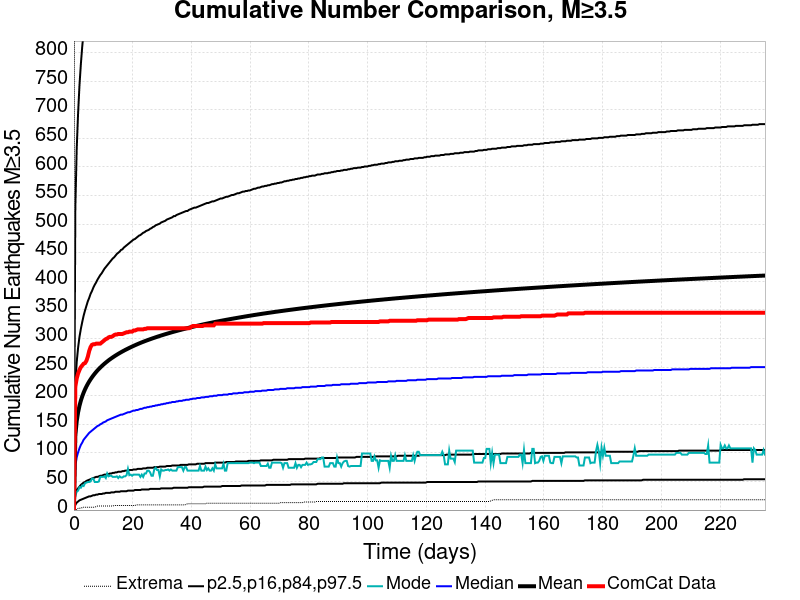

The file beside this chart, header and first rows:
Time (days), ComCat Data, Simulation Mean, Simulation Median, Simulation Mode, Simulation Minimum, Simulation Maximum, 2.5 %-ile, 16 %-ile, 84 %-ile, 97.5 %-ile
0.0, 0.0, 0.0, 0.0, 0.0, 0.0, 0.0, 0.0, 0.0, 0.0, 0.0
0.4715, 216.0, 130.3, 77.0, 25.0, 0.0, 2890, 9.0, 29.0, 219.0, 528.0
0.9431, 230.0, 155.5, 92.0, 32.0, 1.0, 3842, 13.0, 35.0, 259.0, 632.0
1.415, 239.0, 171, 101.0, 34.0, 3.0, 4264, 15.0, 38.0, 284.0, 694.0
1.886, 245.0, 182.4, 108.0, 40.0, 3.0, 4573, 17.0, 41.0, 303.0, 743.0
2.358, 250.0, 191.4, 114.0, 39.0, 4.0, 4799, 18.0, 44.0, 317.0, 780.0
2.829, 253.0, 199, 118.0, 43.0, 4.0, 4975, 19.0, 46.0, 329.0, 811.0
3.301, 256.0, 205.4, 123.0, 42.0, 5.0, 5127, 20.0, 48.0, 340.0, 836.0
3.772, 257.0, 211.1, 126.0, 47.0, 5.0, 5272, 21.0, 49.0, 349.0, 861.0
4.244, 261.0, 216.1, 129.0, 48.0, 5.0, 5407, 22.0, 51.0, 357.0, 881.0
4.715, 268.0, 220.6, 132.0, 49.0, 5.0, 5514, 23.0, 52.0, 365.0, 900.0
5.187, 278.0, 224.8, 135.0, 49.0, 5.0, 5597, 24.0, 53.0, 371.0, 916.0
5.659, 285.0, 228.6, 137.0, 50.0, 5.0, 5690, 24.0, 54.0, 378.0, 933.0
6.13, 289.0, 232.1, 139.0, 55.0, 5.0, 5760, 25.0, 55.0, 383.0, 948.0
6.602, 290.0, 235.4, 141.0, 55.0, 5.0, 5808, 26.0, 56.0, 389.0, 961.0
7.073, 290.0, 238.5, 143.0, 49.0, 5.0, 5881, 26.0, 57.0, 394.0, 974.0
7.545, 291.0, 241.4, 145.0, 49.0, 6.0, 5940, 27.0, 58.0, 398.0, 986.0
8.016, 291.0, 244.2, 147.0, 49.0, 7.0, 5981, 27.0, 58.0, 403.0, 997.0
8.488, 291.0, 246.8, 148.0, 50.0, 7.0, 6021, 28.0, 59.0, 407.0, 1008
8.959, 291.0, 249.2, 150.0, 58.0, 7.0, 6068, 28.0, 60.0, 411.0, 1019
9.431, 293.0, 251.6, 151.0, 58.0, 7.0, 6101, 28.0, 60.0, 414.0, 1030
9.902, 295.0, 253.8, 153.0, 58.0, 7.0, 6144, 29.0, 61.0, 418.0, 1038
10.37, 297.0, 255.9, 154.0, 59.0, 7.0, 6193, 29.0, 62.0, 422.0, 1047
10.85, 299.0, 257.9, 155.0, 56.0, 7.0, 6233, 30.0, 62.0, 425.0, 1057
11.32, 300.0, 259.9, 157.0, 64.0, 7.0, 6281, 30.0, 63.0, 428.0, 1065
11.79, 302.0, 261.8, 158.0, 59.0, 7.0, 6315, 30.0, 63.0, 431.0, 1073
12.26, 303.0, 263.6, 159.0, 60.0, 7.0, 6356, 30.0, 64.0, 434.0, 1080
12.73, 303.0, 265.3, 160.0, 60.0, 7.0, 6388, 31.0, 64.0, 437.0, 1087
13.2, 304.0, 267, 161.0, 58.0, 7.0, 6422, 31.0, 65.0, 440.0, 1095
13.67, 306.0, 268.6, 162.0, 58.0, 8.0, 6465, 31.0, 65.0, 442.0, 1100
14.15, 307.0, 270.2, 163.0, 58.0, 8.0, 6519, 32.0, 66.0, 445.0, 1106
14.62, 307.0, 271.7, 164.0, 59.0, 8.0, 6549, 32.0, 66.0, 448.0, 1113
15.09, 308.0, 273.2, 165.0, 56.0, 8.0, 6574, 32.0, 67.0, 450.0, 1121
15.56, 308.0, 274.6, 166.0, 59.0, 8.0, 6606, 32.0, 67.0, 452.0, 1126
16.03, 308.0, 276, 167.0, 57.0, 8.0, 6621, 33.0, 67.0, 455.0, 1132
16.5, 308.0, 277.4, 167.0, 57.0, 8.0, 6646, 33.0, 68.0, 456.0, 1137
16.98, 309.0, 278.7, 168.0, 59.0, 8.0, 6663, 33.0, 68.0, 459.0, 1143
17.45, 310.0, 280, 169.0, 59.0, 8.0, 6681, 33.0, 69.0, 461.0, 1149
17.92, 311.0, 281.2, 170.0, 61.0, 8.0, 6699, 33.0, 69.0, 463.0, 1155
18.39, 311.0, 282.4, 171.0, 72.0, 8.0, 6722, 34.0, 69.0, 465.0, 1159
18.86, 312.0, 283.6, 171.0, 61.0, 8.0, 6736, 34.0, 70.0, 467.0, 1165
19.33, 312.0, 284.8, 172.0, 62.0, 8.0, 6757, 34.0, 70.0, 469.0, 1168
19.8, 312.0, 286, 173.0, 60.0, 8.0, 6779, 34.0, 70.0, 471.0, 1175
20.28, 314.0, 287.1, 174.0, 62.0, 8.0, 6792, 34.0, 71.0, 473.0, 1181
20.75, 314.0, 288.2, 174.0, 62.0, 8.0, 6815, 35.0, 71.0, 474.0, 1185
21.22, 315.0, 289.2, 175.0, 62.0, 9.0, 6834, 35.0, 71.0, 476.0, 1189
21.69, 316.0, 290.3, 175.0, 62.0, 9.0, 6848, 35.0, 72.0, 478.0, 1196
22.16, 316.0, 291.3, 176.0, 62.0, 9.0, 6862, 35.0, 72.0, 480.0, 1201
22.63, 316.0, 292.3, 177.0, 58.0, 9.0, 6875, 35.0, 72.0, 481.0, 1206
23.11, 316.0, 293.3, 177.0, 62.0, 9.0, 6894, 36.0, 72.0, 483.0, 1212
23.58, 316.0, 294.3, 178.0, 58.0, 9.0, 6916, 36.0, 73.0, 485.0, 1217
24.05, 317.0, 295.2, 179.0, 64.0, 9.0, 6937, 36.0, 73.0, 486.0, 1220
24.52, 317.0, 296.1, 179.0, 64.0, 9.0, 6951, 36.0, 73.0, 488.0, 1224
24.99, 318.0, 297, 180.0, 69.0, 9.0, 6962, 36.0, 74.0, 489.0, 1228
25.46, 318.0, 297.9, 180.0, 69.0, 9.0, 6970, 36.0, 74.0, 490.0, 1233
25.93, 318.0, 298.8, 181.0, 66.0, 9.0, 6982, 37.0, 74.0, 492.0, 1235
26.41, 318.0, 299.6, 181.0, 60.0, 9.0, 6994, 37.0, 74.0, 493.0, 1239
26.88, 318.0, 300.5, 182.0, 60.0, 9.0, 7004, 37.0, 74.0, 495.0, 1241
27.35, 318.0, 301.3, 182.0, 71.0, 9.0, 7019, 37.0, 75.0, 496.0, 1245
27.82, 318.0, 302.1, 183.0, 74.0, 9.0, 7037, 37.0, 75.0, 498.0, 1249
... 440 more rows
